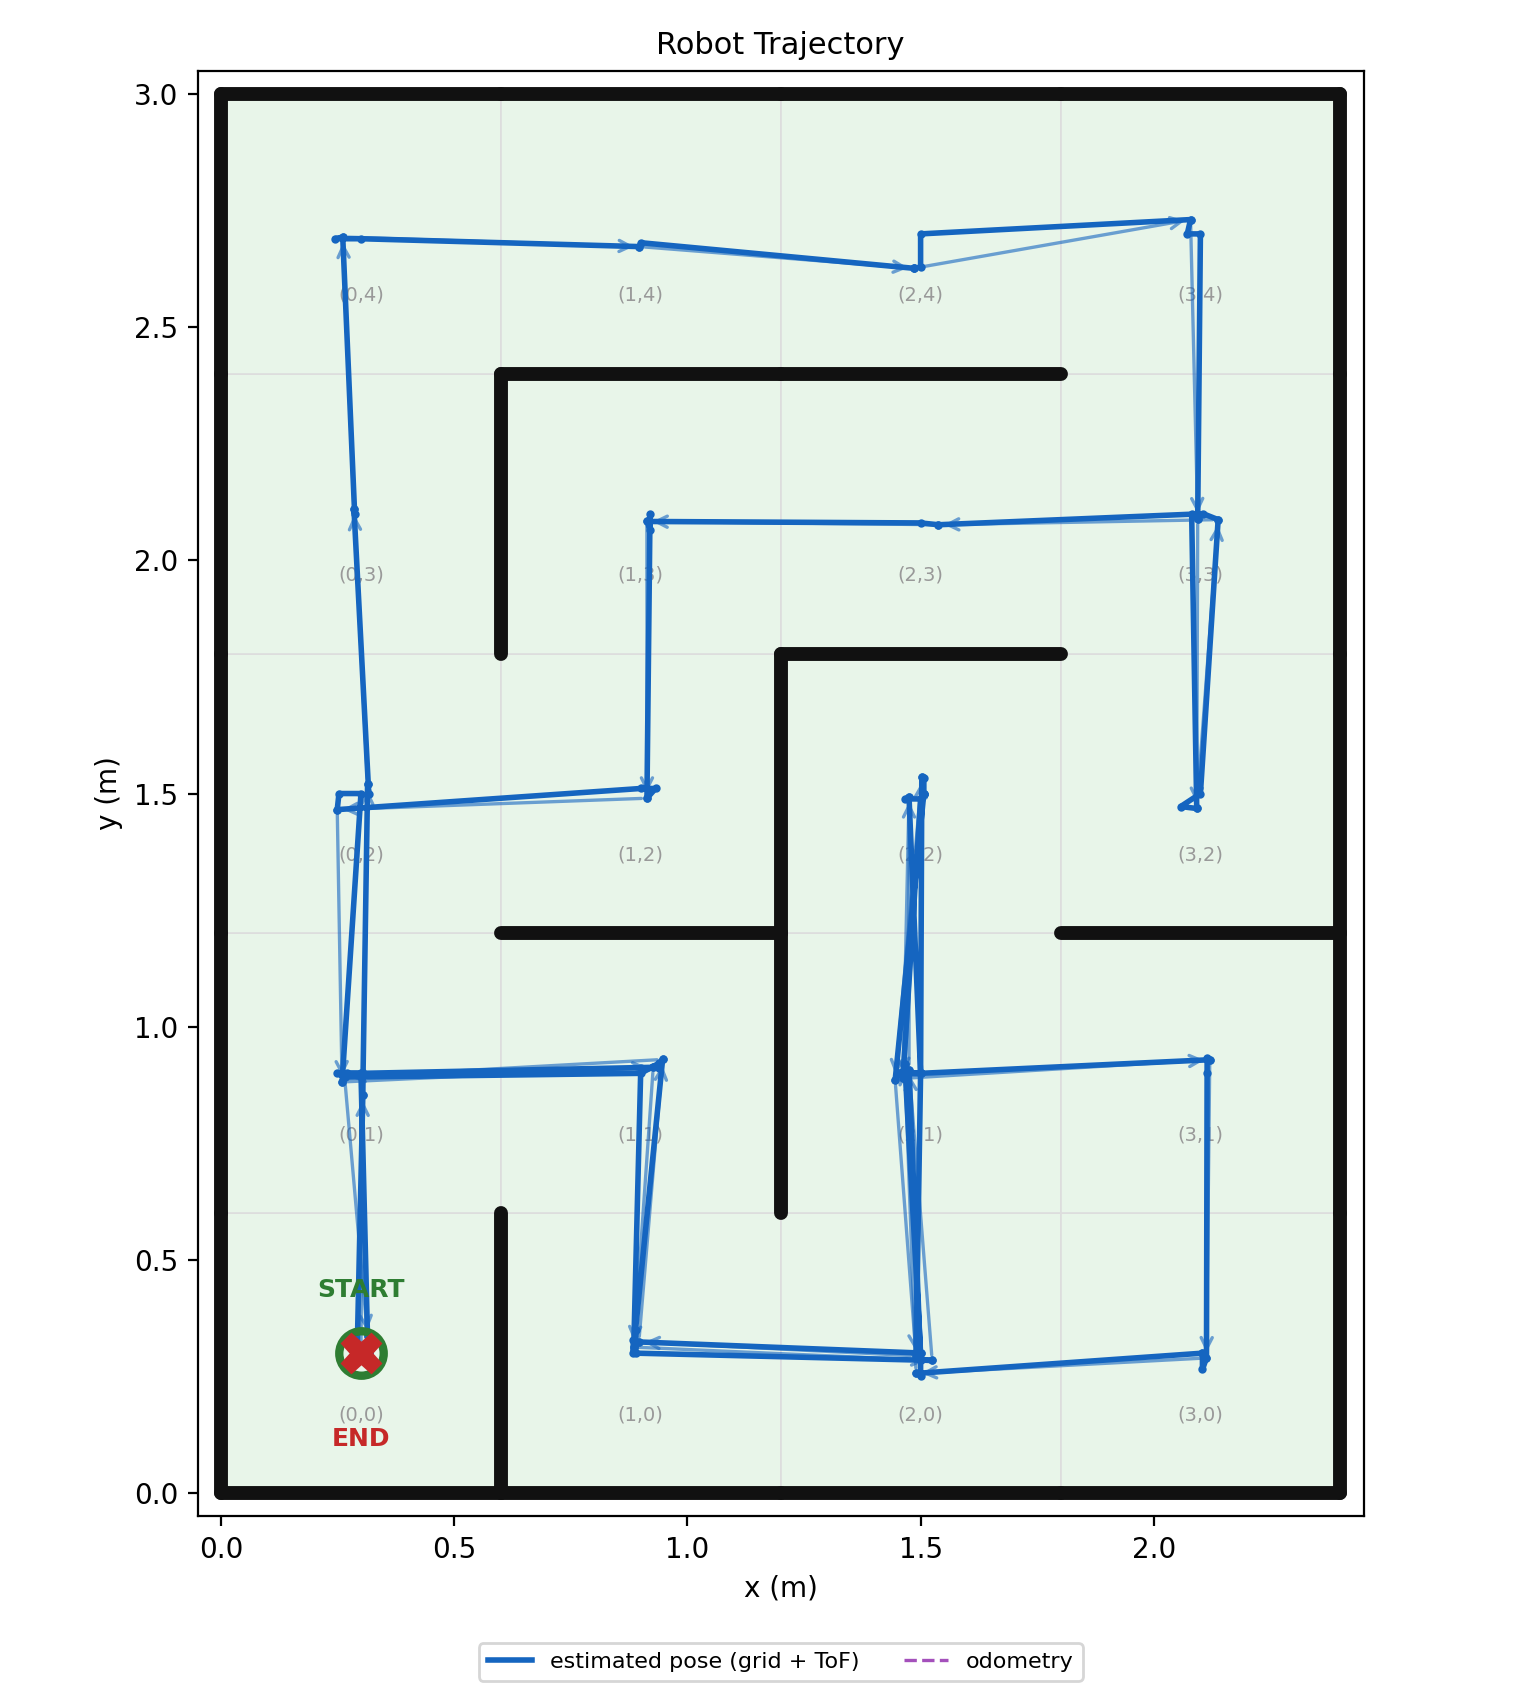

Data behind this chart, as committed beside it:
t_s, est_x_m, est_y_m, odom_x_m, odom_y_m, cell_x, cell_y, event
0.0, 0.3, 0.3, 0.3, 0.3, 0, 0, start
0.0, 0.3, 0.3, 0.3, 0.3, 0, 0, scan
0.0, 0.291, 0.287, 0.291, 0.287, 0, 0, measured_pose
0.16, 0.304, 0.854, 0.304, 0.854, 0, 1, move
0.16, 0.304, 0.854, 0.304, 0.854, 0, 1, scan
0.16, 0.305, 0.9, 0.305, 0.9, 0, 1, measured_pose
0.31, 0.314, 1.521, 0.314, 1.521, 0, 2, move
0.31, 0.314, 1.521, 0.314, 1.521, 0, 2, scan
0.31, 0.317, 1.5, 0.317, 1.5, 0, 2, measured_pose
0.47, 0.285, 2.11, 0.285, 2.11, 0, 3, move
0.47, 0.285, 2.11, 0.285, 2.11, 0, 3, scan
0.47, 0.286, 2.1, 0.286, 2.1, 0, 3, measured_pose
0.62, 0.261, 2.693, 0.261, 2.693, 0, 4, move
0.62, 0.261, 2.693, 0.261, 2.693, 0, 4, scan
0.62, 0.244, 2.69, 0.244, 2.69, 0, 4, measured_pose
0.65, 0.3, 2.69, 0.3, 2.69, 0, 4, recenter
0.81, 0.897, 2.673, 0.897, 2.673, 1, 4, move
0.81, 0.897, 2.673, 0.897, 2.673, 1, 4, scan
0.81, 0.9, 2.681, 0.9, 2.681, 1, 4, measured_pose
0.99, 1.485, 2.626, 1.485, 2.626, 2, 4, topup
0.99, 1.485, 2.626, 1.485, 2.626, 2, 4, move
0.99, 1.485, 2.626, 1.485, 2.626, 2, 4, scan
0.99, 1.5, 2.629, 1.5, 2.629, 2, 4, measured_pose
1.02, 1.5, 2.7, 1.5, 2.7, 2, 4, recenter
1.18, 2.079, 2.731, 2.079, 2.731, 3, 4, move
1.18, 2.079, 2.731, 2.079, 2.731, 3, 4, scan
1.18, 2.072, 2.7, 2.072, 2.7, 3, 4, measured_pose
1.21, 2.1, 2.7, 2.1, 2.7, 3, 4, recenter
1.36, 2.094, 2.089, 2.094, 2.089, 3, 3, move
1.36, 2.094, 2.089, 2.094, 2.089, 3, 3, scan
1.36, 2.081, 2.1, 2.081, 2.1, 3, 3, measured_pose
1.52, 2.092, 1.468, 2.092, 1.468, 3, 2, move
1.52, 2.092, 1.468, 2.092, 1.468, 3, 2, scan
1.52, 2.058, 1.472, 2.058, 1.472, 3, 2, measured_pose
1.55, 2.1, 1.5, 2.1, 1.5, 3, 2, recenter
1.7, 2.138, 2.087, 2.138, 2.087, 3, 3, move
1.7, 2.138, 2.087, 2.138, 2.087, 3, 3, scan
1.7, 2.106, 2.1, 2.106, 2.1, 3, 3, measured_pose
1.85, 1.538, 2.076, 1.538, 2.076, 2, 3, move
1.85, 1.538, 2.076, 1.538, 2.076, 2, 3, scan
1.85, 1.5, 2.08, 1.5, 2.08, 2, 3, measured_pose
2.01, 0.913, 2.083, 0.913, 2.083, 1, 3, move
2.01, 0.913, 2.083, 0.913, 2.083, 1, 3, scan
2.01, 0.92, 2.065, 0.92, 2.065, 1, 3, measured_pose
2.04, 0.92, 2.1, 0.92, 2.1, 1, 3, recenter
2.19, 0.913, 1.49, 0.913, 1.49, 1, 2, move
2.19, 0.913, 1.49, 0.913, 1.49, 1, 2, scan
2.19, 0.932, 1.511, 0.932, 1.511, 1, 2, measured_pose
2.22, 0.9, 1.511, 0.9, 1.511, 1, 2, recenter
2.38, 0.249, 1.465, 0.249, 1.465, 0, 2, move
2.38, 0.249, 1.465, 0.249, 1.465, 0, 2, scan
2.38, 0.253, 1.5, 0.253, 1.5, 0, 2, measured_pose
2.41, 0.3, 1.5, 0.3, 1.5, 0, 2, recenter
2.57, 0.259, 0.882, 0.259, 0.882, 0, 1, move
2.57, 0.259, 0.882, 0.259, 0.882, 0, 1, scan
2.57, 0.271, 0.9, 0.271, 0.9, 0, 1, measured_pose
2.6, 0.3, 0.9, 0.3, 0.9, 0, 1, recenter
2.75, 0.927, 0.913, 0.927, 0.913, 1, 1, move
2.75, 0.927, 0.913, 0.927, 0.913, 1, 1, scan
2.75, 0.938, 0.911, 0.938, 0.911, 1, 1, measured_pose
... 70 more rows
